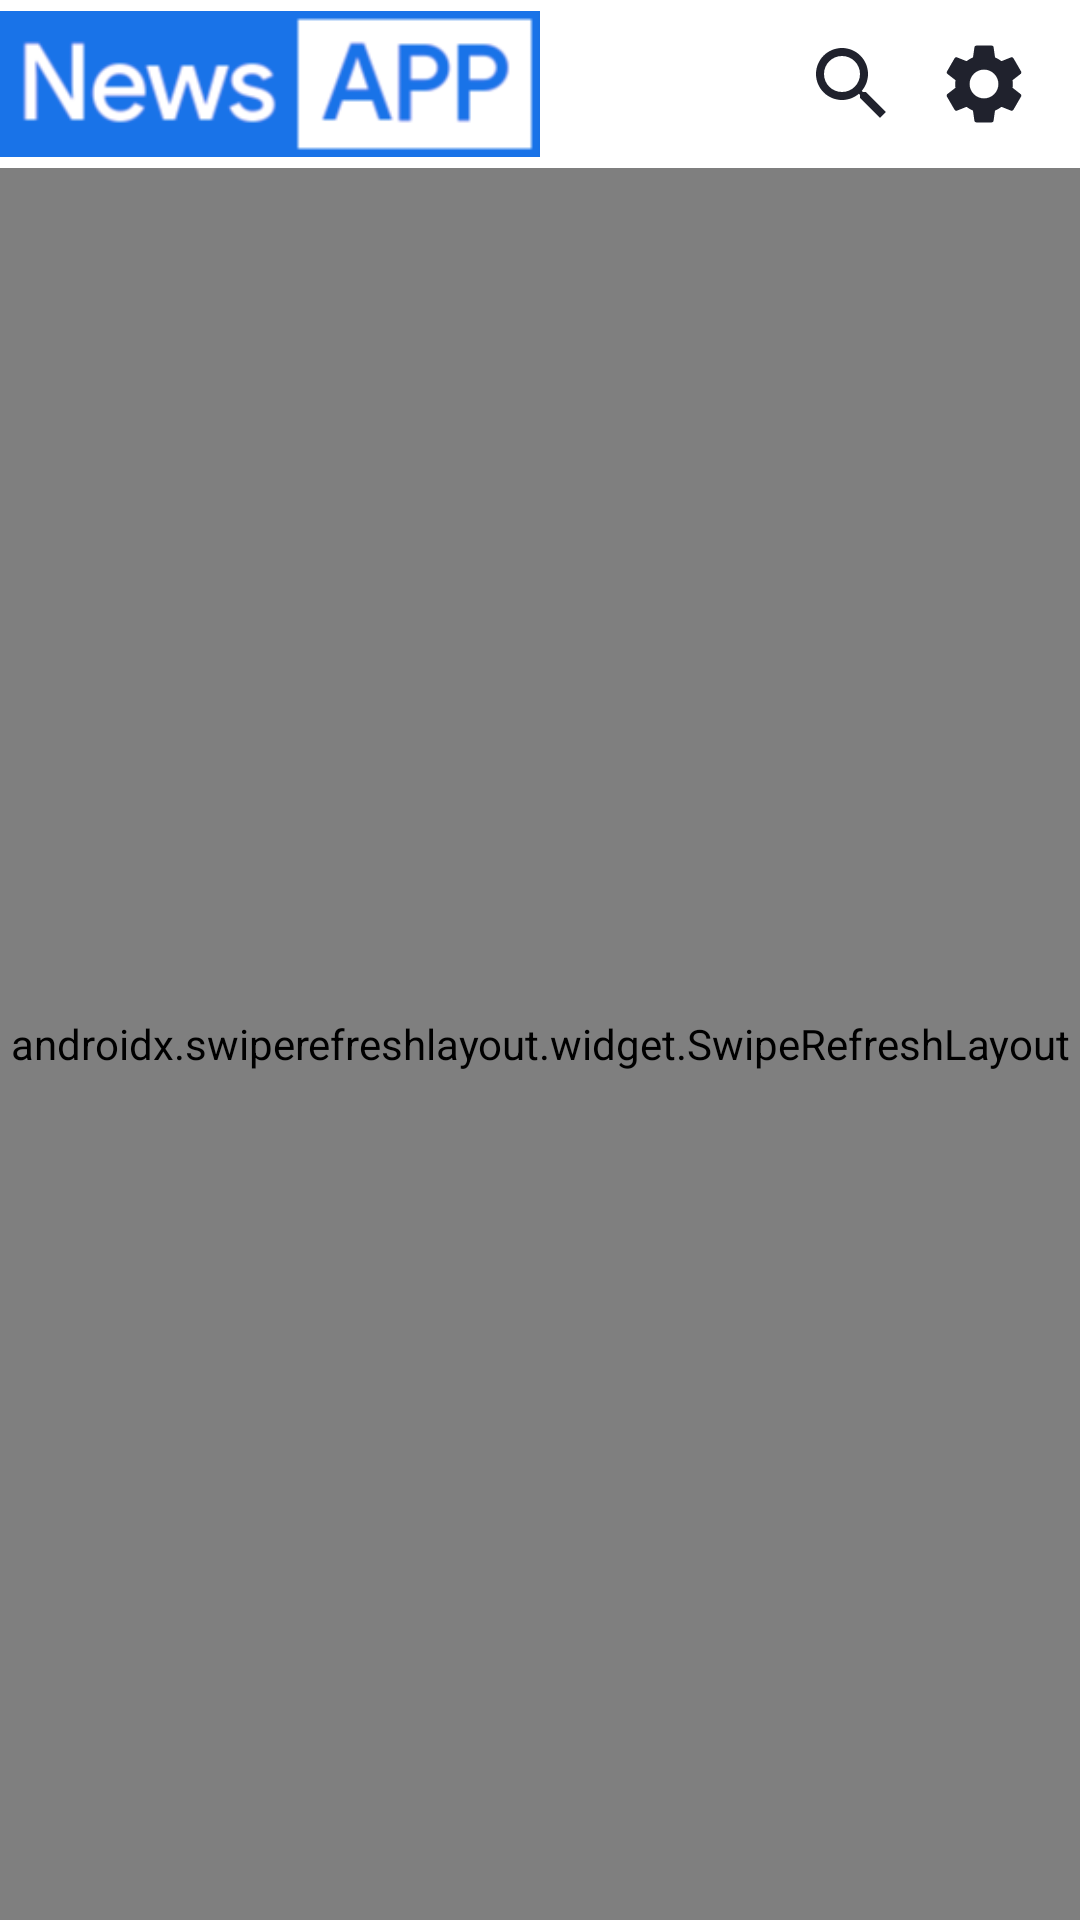

This screen was rendered from an Android layout file. Write that file and the resources it references.
<!-- AndroidManifest.xml: application theme Theme.NewsApp -->
<!-- res/layout/screen_main.xml -->
<?xml version="1.0" encoding="utf-8"?>
<androidx.constraintlayout.widget.ConstraintLayout xmlns:android="http://schemas.android.com/apk/res/android"
    xmlns:app="http://schemas.android.com/apk/res-auto"
    android:layout_width="match_parent"
    android:layout_height="match_parent"
    xmlns:tools="http://schemas.android.com/tools">

    <ImageView
        android:id="@+id/main_logo_iv"
        android:layout_width="180dp"
        android:layout_height="56dp"
        android:scaleType="fitCenter"
        app:layout_constraintHorizontal_bias="0"
        android:src="@drawable/ic_logo"
        app:layout_constraintEnd_toStartOf="@+id/main_search_iv"
        app:layout_constraintStart_toStartOf="parent"
        app:layout_constraintTop_toTopOf="parent" />

    <ImageView
        android:id="@+id/main_setting_iv"
        android:layout_width="32dp"
        android:layout_height="32dp"
        android:layout_marginEnd="16dp"
        android:clickable="true"
        android:focusable="true"
        android:elevation="8dp"
        app:tint="?attr/colorOnSurface"
        android:src="@drawable/ic_settings"
        app:layout_constraintBottom_toBottomOf="@+id/main_logo_iv"
        app:layout_constraintEnd_toEndOf="parent"
        app:layout_constraintTop_toTopOf="@+id/main_logo_iv" />

    <ImageView
        android:id="@+id/main_search_iv"
        android:layout_width="32dp"
        android:layout_height="32dp"
        android:layout_marginEnd="12dp"
        android:clickable="true"
        android:focusable="true"
        android:elevation="8dp"
        android:src="@drawable/ic_search"
        app:tint="?attr/colorOnSurface"
        app:layout_constraintBottom_toBottomOf="@+id/main_setting_iv"
        app:layout_constraintEnd_toStartOf="@+id/main_setting_iv"
        app:layout_constraintTop_toTopOf="@+id/main_setting_iv" />

    <androidx.swiperefreshlayout.widget.SwipeRefreshLayout
        android:layout_width="0dp"
        android:layout_height="0dp"
        android:id="@+id/main_swipe"
        app:layout_constraintBottom_toBottomOf="parent"
        app:layout_constraintEnd_toEndOf="parent"
        app:layout_constraintStart_toStartOf="parent"
        app:layout_constraintTop_toBottomOf="@+id/main_logo_iv">
        <androidx.recyclerview.widget.RecyclerView
            android:id="@+id/articles_rv"
            android:layout_width="match_parent"
            android:layout_height="match_parent"
            tools:listitem="@layout/article_list_item"
            app:layoutManager="androidx.recyclerview.widget.LinearLayoutManager" />

    </androidx.swiperefreshlayout.widget.SwipeRefreshLayout>

</androidx.constraintlayout.widget.ConstraintLayout>
<!-- res/layout/article_list_item.xml (included above) -->
<?xml version="1.0" encoding="utf-8"?>
<com.google.android.material.card.MaterialCardView xmlns:android="http://schemas.android.com/apk/res/android"
    xmlns:app="http://schemas.android.com/apk/res-auto"
    android:layout_width="match_parent"
    android:layout_height="wrap_content"
    xmlns:tools="http://schemas.android.com/tools"
    android:layout_margin="4dp"
    app:cardElevation="4dp"
    app:cardCornerRadius="8dp">
    <androidx.constraintlayout.widget.ConstraintLayout
        android:layout_width="match_parent"
        android:layout_height="wrap_content">

        <ImageView
            android:id="@+id/article_iv"
            android:layout_width="match_parent"
            android:layout_height="180dp"
            android:src="@drawable/ic_photo"
            android:scaleType="centerCrop"
            app:layout_constraintEnd_toEndOf="parent"
            app:layout_constraintStart_toStartOf="parent"
            app:layout_constraintTop_toTopOf="parent" />

        <ImageView
            android:id="@+id/topic_iv"
            android:layout_width="16dp"
            android:layout_height="16dp"
            android:src="@drawable/ic_topic"
            android:layout_marginBottom="4dp"
            app:layout_constraintBottom_toTopOf="@+id/article_title_tv"
            app:layout_constraintStart_toStartOf="@+id/article_title_tv" />

        <TextView
            android:id="@+id/category_title_tv"
            android:layout_width="wrap_content"
            android:layout_height="wrap_content"
            android:layout_marginStart="8dp"
            android:textAppearance="?attr/textAppearanceOverline"
            app:layout_constraintBottom_toBottomOf="@+id/topic_iv"
            app:layout_constraintStart_toEndOf="@+id/topic_iv"
            app:layout_constraintTop_toTopOf="@+id/topic_iv"
            tools:text="Sports" />

        <ImageView
            android:id="@+id/bookmark_iv"
            android:layout_width="24dp"
            android:layout_height="24dp"
            android:layout_marginEnd="16dp"
            android:src="@drawable/ic_add_bookmark"
            app:layout_constraintVertical_bias="0.5"
            android:clickable="true"
            android:focusable="true"
            app:layout_constraintBottom_toTopOf="@+id/article_title_tv"
            app:layout_constraintEnd_toEndOf="parent"
            app:layout_constraintTop_toBottomOf="@+id/article_iv" />
        <TextView
            android:id="@+id/article_title_tv"
            android:layout_width="0dp"
            android:layout_height="wrap_content"
            android:textAlignment="viewStart"
            tools:text="Article Title"
            android:textAppearance="?attr/textAppearanceListItem"
            app:layout_constraintEnd_toEndOf="parent"
            app:layout_constraintStart_toStartOf="parent"
            app:layout_constraintTop_toBottomOf="@+id/article_iv"
            android:layout_marginTop="32dp"
            android:layout_marginEnd="16dp"
            android:layout_marginStart="16dp"/>

        <TextView
            android:id="@+id/article_author"
            android:layout_width="wrap_content"
            android:layout_height="wrap_content"
            android:textAlignment="viewStart"
            android:textAppearance="?attr/textAppearanceCaption"
            android:textColor="?attr/colorControlNormal"
            app:layout_constraintStart_toStartOf="@+id/article_title_tv"
            app:layout_constraintTop_toBottomOf="@+id/article_title_tv"
            tools:text="by Ibrahim , CNN" />

        <TextView
            android:id="@+id/article_date_tv"
            android:layout_width="wrap_content"
            android:layout_height="wrap_content"
            android:textAlignment="viewStart"
            android:textAppearance="?attr/textAppearanceCaption"
            android:textColor="?attr/colorControlNormal"
            app:layout_constraintStart_toStartOf="@+id/article_author"
            app:layout_constraintTop_toBottomOf="@+id/article_author"
            tools:text="Published: 14 Nov 14:30" />

        <TextView
            android:id="@+id/article_description_tv"
            android:layout_width="0dp"
            android:layout_height="wrap_content"
            android:layout_margin="16dp"
            android:textAlignment="viewStart"
            android:textAppearance="?attr/textAppearanceListItemSecondary"
            app:layout_constraintBottom_toBottomOf="parent"
            app:layout_constraintEnd_toEndOf="parent"
            app:layout_constraintStart_toStartOf="parent"
            app:layout_constraintTop_toBottomOf="@+id/article_date_tv"
            app:layout_constraintVertical_bias="0"
            tools:text="This is the description of articles talking about sport category" />
    </androidx.constraintlayout.widget.ConstraintLayout>
</com.google.android.material.card.MaterialCardView>
<!-- resources referenced by this layout -->
<resources>
  <!-- drawable ic_add_bookmark (drawable) -->
  <vector android:height="32dp" android:tint="#B0B0B0"
      android:viewportHeight="24" android:viewportWidth="24"
      android:width="32dp" xmlns:android="http://schemas.android.com/apk/res/android">
      <path android:fillColor="@android:color/white" android:pathData="M17,11v6.97l-5,-2.14l-5,2.14V5h6V3H7C5.9,3 5,3.9 5,5v16l7,-3l7,3V11H17zM21,7h-2v2h-2V7h-2V5h2V3h2v2h2V7z"/>
  </vector>
  <!-- drawable ic_photo (drawable) -->
  <vector android:height="32dp" android:tint="#B0B0B0"
      android:viewportHeight="24" android:viewportWidth="24"
      android:width="32dp" xmlns:android="http://schemas.android.com/apk/res/android">
      <path android:fillColor="@android:color/white" android:pathData="M21,19V5c0,-1.1 -0.9,-2 -2,-2H5c-1.1,0 -2,0.9 -2,2v14c0,1.1 0.9,2 2,2h14c1.1,0 2,-0.9 2,-2zM8.5,13.5l2.5,3.01L14.5,12l4.5,6H5l3.5,-4.5z"/>
  </vector>
  <!-- drawable ic_search (drawable) -->
  <vector android:height="32dp" android:tint="#B0B0B0"
      android:viewportHeight="24" android:viewportWidth="24"
      android:width="32dp" xmlns:android="http://schemas.android.com/apk/res/android">
      <path android:fillColor="@android:color/white" android:pathData="M15.5,14h-0.79l-0.28,-0.27C15.41,12.59 16,11.11 16,9.5 16,5.91 13.09,3 9.5,3S3,5.91 3,9.5 5.91,16 9.5,16c1.61,0 3.09,-0.59 4.23,-1.57l0.27,0.28v0.79l5,4.99L20.49,19l-4.99,-5zM9.5,14C7.01,14 5,11.99 5,9.5S7.01,5 9.5,5 14,7.01 14,9.5 11.99,14 9.5,14z"/>
  </vector>
  <!-- drawable ic_topic (drawable) -->
  <vector android:height="32dp" android:tint="#B0B0B0"
      android:viewportHeight="24" android:viewportWidth="24"
      android:width="32dp" xmlns:android="http://schemas.android.com/apk/res/android">
      <path android:fillColor="@android:color/white" android:pathData="M20,6h-8l-2,-2H4C2.9,4 2.01,4.9 2.01,6L2,18c0,1.1 0.9,2 2,2h16c1.1,0 2,-0.9 2,-2V8C22,6.9 21.1,6 20,6zM14,16H6v-2h8V16zM18,12H6v-2h12V12z"/>
  </vector>
  <style name="Theme.NewsApp" parent="Theme.MaterialComponents.DayNight.NoActionBar">
          
          <item name="colorPrimary">@color/white</item>
          <item name="colorPrimaryVariant">@color/dark_white</item>
          <item name="colorOnPrimary">@color/white</item>
          <item name="colorSurface">@color/white</item>
          <item name="colorOnSurface">@color/black</item>
          <item name="colorOnBackground">@color/background_white</item>
          
          <item name="colorSecondary">@color/blue_700</item>
          <item name="colorSecondaryVariant">@color/blue_900</item>
          <item name="colorOnSecondary">@color/white</item>
          
          <item name="android:statusBarColor">?attr/colorPrimaryVariant</item>
          <item name="android:textColor">@color/black</item>
          
      </style>
  <color name="white">#FFFFFFFF</color>
  <color name="dark_white">#CCCCCC</color>
  <color name="black">#20222d</color>
  <color name="background_white">#F2F2F2</color>
  <color name="blue_700">#1973E8</color>
  <color name="blue_900">#1f40b6</color>
</resources>
